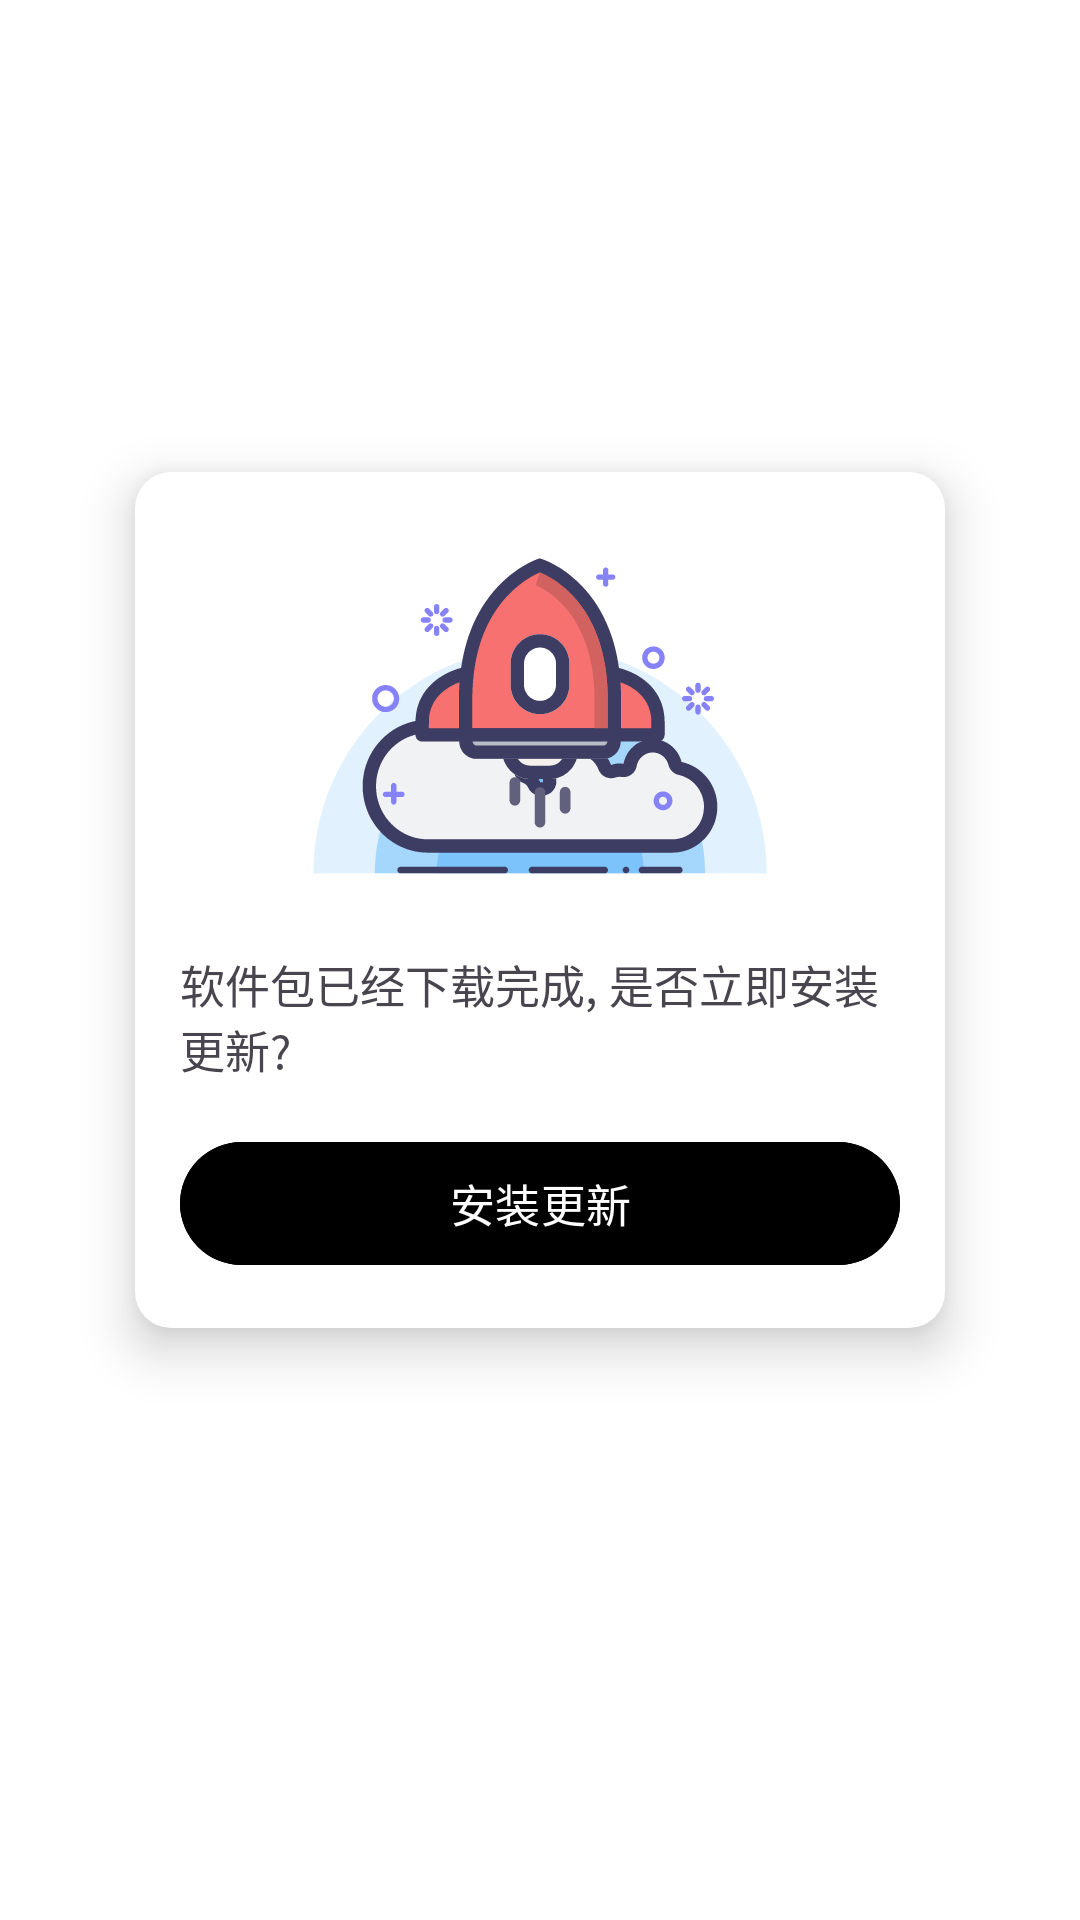

Reconstruct the res/layout file that produces this screen, plus the resources it refers to.
<!-- AndroidManifest.xml: application theme Theme.TubeSave -->
<!-- res/layout/update_install_dialog.xml -->
<?xml version="1.0" encoding="utf-8"?>
<LinearLayout xmlns:android="http://schemas.android.com/apk/res/android"
    xmlns:app="http://schemas.android.com/apk/res-auto"
    xmlns:tools="http://schemas.android.com/tools"
    android:layout_width="match_parent"
    android:layout_height="match_parent"
    android:gravity="center"
    tools:context=".view.UpdateView"
    android:orientation="vertical">

    <LinearLayout
        android:layout_width="270dp"
        android:layout_height="wrap_content"
        android:orientation="vertical"
        android:background="@drawable/linear_card_background"
        android:paddingHorizontal="@dimen/edge_distance"
        android:paddingVertical="@dimen/edge_distance_large"
        android:elevation="10dp">

        <ImageView
            android:layout_width="match_parent"
            android:layout_height="120dp"
            android:src="@drawable/rocket"
            tools:ignore="ContentDescription"/>

        <TextView
            android:id="@+id/tip"
            android:layout_width="match_parent"
            android:layout_height="wrap_content"
            android:text="@string/install_tip"
            android:textSize="@dimen/text_size_large"
            android:layout_marginVertical="@dimen/edge_distance_large"/>

        <com.google.android.material.button.MaterialButton
            android:id="@+id/install"
            android:layout_width="match_parent"
            android:layout_height="42dp"
            android:insetTop="0dp"
            android:insetBottom="1dp"
            android:textSize="@dimen/text_size_large"
            android:textColor="@color/white"
            android:backgroundTint="@color/black"
            android:paddingVertical="0dp"
            android:text="@string/install_update" />

    </LinearLayout>

    <ImageView
        android:id="@+id/close"
        android:layout_width="30dp"
        android:layout_height="30dp"
        android:layout_marginTop="10dp"
        android:src="@drawable/round_close"
        tools:ignore="ContentDescription"
        app:tint="@color/white"/>

</LinearLayout>
<!-- resources referenced by this layout -->
<resources>
  <color name="black">#000000</color>
  <color name="white">#FFFFFF</color>
  <dimen name="edge_distance">15dp</dimen>
  <dimen name="edge_distance_large">20dp</dimen>
  <dimen name="text_size_large">15sp</dimen>
  <!-- drawable linear_card_background (drawable) -->
  <?xml version="1.0" encoding="utf-8"?>
  <shape xmlns:android="http://schemas.android.com/apk/res/android">
      <solid android:color="?attr/cardBackgroundColor" />
      <corners android:radius="@dimen/corner_radius" />
  </shape>
  <!-- drawable rocket: vector/xml drawable (drawable, 33394 chars, omitted) -->
  <string name="install_tip">软件包已经下载完成, 是否立即安装更新? </string>
  <string name="install_update">安装更新</string>
  <style name="Theme.TubeSave" parent="Base.Theme.TubeSave" />
  <dimen name="corner_radius">12dp</dimen>
  <style name="Base.Theme.TubeSave" parent="Theme.Material3.DayNight.NoActionBar">
          
          
  
          <item name="android:windowBackground">@color/background_color</item>
          <item name="android:windowDisablePreview">true</item>
  
          <item name="colorOnBackground">@color/background_color</item>
          <item name="colorPrimary">@color/text_color</item>
          <item name="colorOnSecondaryContainer">@color/text_color</item>
          <item name="colorOnPrimary">@color/brand_primary</item>
          <item name="colorOnTertiary">@color/text_grey</item>
          <item name="cardBackgroundColor">@color/card_background_color</item>
          <item name="colorOnSurface">@color/half_transparent_white</item>
          <item name="colorSurface">@color/half_transparent_black</item>
      </style>
  <color name="background_color">#FFFFFF</color>
  <color name="text_color">@color/black</color>
  <color name="brand_primary">#FF0000</color>
  <color name="text_grey">#E3E3E3</color>
  <color name="card_background_color">@color/white</color>
  <color name="half_transparent_white">#CCFFFFFF</color>
  <color name="half_transparent_black">#CC000000</color>
</resources>
